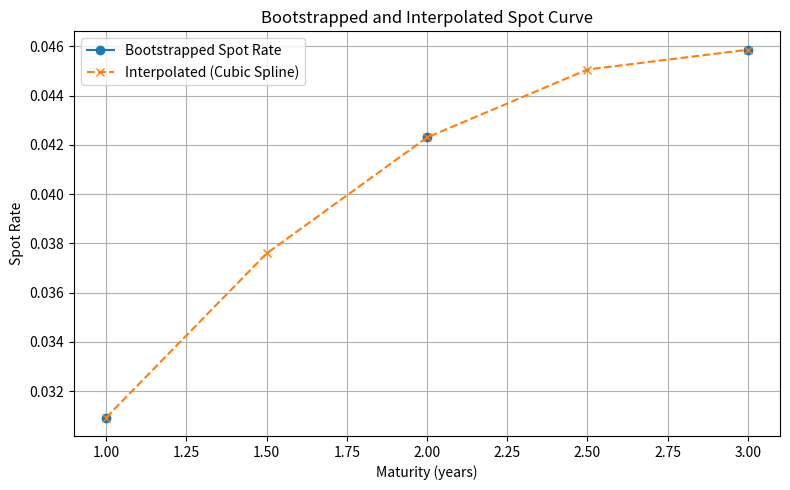

Source code (Python):
import math
from typing import List
import numpy as np
import pandas as pd
from scipy.interpolate import CubicSpline
import matplotlib.pyplot as plt


def price_bond(face_value: float, coupon_rate: float, maturity: float, yield_rate: float, frequency: int = 1) -> float:
    '''
    Returns the present value of a fixed-coupon bond with given annual or semi-annual coupon frequency.
    face_value: principal repaid at maturity
    coupon_rate: annual coupon rate (as decimal, e.g. 0.05 for 5%)
    maturity: years to maturity (can be fractional)
    yield_rate: annual yield to maturity (as decimal)
    frequency: number of coupon payments per year (1=annual, 2=semi-annual)
    '''
    # Calculate the coupon payment per period
    coupon = face_value * coupon_rate / frequency
    n_periods = int(maturity * frequency)
    pv = 0.0
    for t in range(1, n_periods + 1):
        # Discount each coupon payment to present value
        pv += coupon / (1 + yield_rate / frequency) ** t
    # Discount the face value to present value
    pv += face_value / (1 + yield_rate / frequency) ** n_periods
    return pv


class Bond:
    def __init__(self, face_value: float, coupon_rate: float, maturity: float, frequency: int = 1):
        '''
        face_value: principal repaid at maturity
        coupon_rate: annual coupon rate (as decimal)
        maturity: years to maturity
        frequency: number of coupon payments per year
        '''
        self.face_value = face_value
        self.coupon_rate = coupon_rate
        self.maturity = maturity
        self.frequency = frequency

    def price(self, yield_rate: float) -> float:
        '''Return the present value of the bond for a given yield.'''
        return price_bond(self.face_value, self.coupon_rate, self.maturity, yield_rate, self.frequency)


def bootstrap_yield_curve(bond_list: List[Bond]) -> pd.DataFrame:
    '''
    Given a list of Bond objects with known market prices, returns a DataFrame with columns ['maturity', 'spot_rate', 'interpolated_spot_rate'].
    Assumes annual coupon bonds and that bond.face_value, bond.coupon_rate, bond.maturity, and bond.price(yield) are available.
    '''
    # Sort bonds by maturity
    bond_list = sorted(bond_list, key=lambda b: b.maturity)
    maturities = []
    spot_rates = []
    prices = []
    for bond in bond_list:
        maturities.append(bond.maturity)
        prices.append(bond.price)

    # Bootstrapping: solve for spot rates iteratively
    for i, bond in enumerate(bond_list):
        C = bond.face_value * bond.coupon_rate  # annual coupon
        F = bond.face_value
        P = bond.price
        n = int(bond.maturity)
        if n == 1:
            # Zero-coupon: P = F/(1+z1)^1 => z1 = F/P - 1
            z = (F / P) - 1
            spot_rates.append(z)
        else:
            # Coupon bond: P = sum_{t=1}^{n-1} C/(1+z_t)^t + (C+F)/(1+z_n)^n
            # All z_t for t < n are already solved
            pv_coupons = 0.0
            for t in range(1, n):
                pv_coupons += C / (1 + spot_rates[t-1]) ** t
            # Solve for z_n:
            # P - pv_coupons = (C+F)/(1+z_n)^n
            # (1+z_n)^n = (C+F)/(P - pv_coupons)
            # z_n = ((C+F)/(P - pv_coupons))**(1/n) - 1
            z = ((C + F) / (P - pv_coupons)) ** (1 / n) - 1
            spot_rates.append(z)

    # Interpolate spot rates at 0.5-year intervals using cubic spline
    maturities_arr = np.array(maturities)
    spot_arr = np.array(spot_rates)
    spline = CubicSpline(maturities_arr, spot_arr)
    interp_maturities = np.arange(maturities_arr[0], maturities_arr[-1] + 0.5, 0.5)
    interp_spots = spline(interp_maturities)

    # Build DataFrame
    df = pd.DataFrame({
        'maturity': maturities_arr,
        'spot_rate': spot_arr
    })
    interp_df = pd.DataFrame({
        'maturity': interp_maturities,
        'interpolated_spot_rate': interp_spots
    })
    # Merge for output
    out = pd.merge(df, interp_df, on='maturity', how='outer').sort_values('maturity').reset_index(drop=True)
    return out


if __name__ == "__main__":
    # Unit tests for price_bond and Bond class
    # Example 1: 5-year, 5% annual coupon, face 100, yield 5%, annual
    bond1 = Bond(100, 0.05, 5, 1)
    price1 = bond1.price(0.05)
    print(f"Bond 1 (annual): Price = {price1:.2f} (should be 100.00)")

    # Example 2: 5-year, 5% annual coupon, face 100, yield 4%, annual
    bond2 = Bond(100, 0.05, 5, 1)
    price2 = bond2.price(0.04)
    print(f"Bond 2 (annual): Price = {price2:.2f} (should be > 100.00)")

    # Example 3: 3-year, 6% semi-annual coupon, face 100, yield 5%, semi-annual
    bond3 = Bond(100, 0.06, 3, 2)
    price3 = bond3.price(0.05)
    print(f"Bond 3 (semi-annual): Price = {price3:.2f} (should be > 100.00)")

    # Manual calculation for bond3 for verification
    # Coupon = 3.00 per period, n=6, yield per period=0.025
    # PV = sum(3/(1.025)^t for t=1..6) + 100/(1.025)^6

    # Example for bootstrapping: 3 annual bonds with known prices
    # Assume market prices (not par):
    bonds = [
        Bond(100, 0.0, 1, 1),  # zero-coupon 1y
        Bond(100, 0.05, 2, 1), # 2y 5% coupon
        Bond(100, 0.06, 3, 1)  # 3y 6% coupon
    ]
    # Assign market prices (simulate as attributes for demo)
    bonds[0].price = 97.0
    bonds[1].price = 101.5
    bonds[2].price = 104.0
    spot_df = bootstrap_yield_curve(bonds)
    print("\nBootstrapped spot curve:")
    print(spot_df[['maturity', 'spot_rate']])

    # Plotting
    plt.figure(figsize=(8,5))
    plt.plot(spot_df['maturity'], spot_df['spot_rate'], 'o-', label='Bootstrapped Spot Rate')
    plt.plot(spot_df['maturity'], spot_df['interpolated_spot_rate'], 'x--', label='Interpolated (Cubic Spline)')
    plt.xlabel('Maturity (years)')
    plt.ylabel('Spot Rate')
    plt.title('Bootstrapped and Interpolated Spot Curve')
    plt.legend()
    plt.grid(True)
    plt.tight_layout()
    plt.show()
